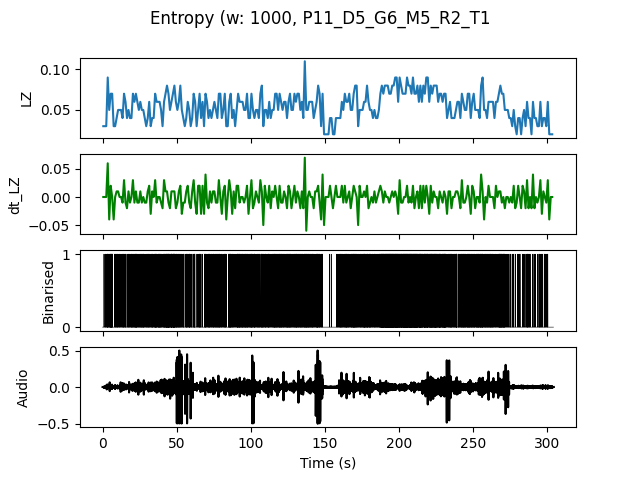

The data file committed next to this chart (first rows):
, t0, LZ, dt_LZ, IOI
0.0, 0.0, 0.0299, 0.0, 1.0
1.0, 1.0, 0.0299, 0.0, 0.5
2.0, 2.0, 0.0299, 0.0, 1.0
3.0, 3.0, 0.08969, 0.05979, 0.1667
4.0, 4.0, 0.04983, -0.03986, 0.3333
5.0, 5.0, 0.06976, 0.01993, 0.1111
6.0, 6.0, 0.06976, 0.0, 0.2
7.0, 7.0, 0.0299, -0.03986, 0.5
8.0, 8.0, 0.0299, 0.0, 0.5
9.0, 9.0, 0.03986, 0.009966, 0.3333
10.0, 10.0, 0.04983, 0.009966, 0.3333
11.0, 11.0, 0.04983, 0.0, 0.25
12.0, 12.0, 0.04983, 0.0, 0.5
13.0, 13.0, 0.03986, -0.009966, 0.5
14.0, 14.0, 0.06976, 0.0299, 0.3333
15.0, 15.0, 0.05979, -0.009966, 0.3333
16.0, 16.0, 0.03986, -0.01993, 0.5
17.0, 17.0, 0.04983, 0.009966, 0.3333
18.0, 18.0, 0.03986, -0.009966, 0.5
19.0, 19.0, 0.03986, 0.0, 0.3333
20.0, 20.0, 0.06976, 0.0299, 0.3333
21.0, 21.0, 0.05979, -0.009966, 0.25
22.0, 22.0, 0.06976, 0.009966, 0.1667
23.0, 23.0, 0.05979, -0.009966, 0.2
24.0, 24.0, 0.04983, -0.009966, 0.5
25.0, 25.0, 0.05979, 0.009966, 0.25
26.0, 26.0, 0.04983, -0.009966, 0.3333
27.0, 27.0, 0.04983, 0.0, 0.25
28.0, 28.0, 0.03986, -0.009966, 0.5
29.0, 29.0, 0.0299, -0.009966, 0.5
30.0, 30.0, 0.03986, 0.009966, 0.3333
31.0, 31.0, 0.05979, 0.01993, 0.3333
32.0, 32.0, 0.0299, -0.0299, 0.5
33.0, 33.0, 0.03986, 0.009966, 0.25
34.0, 34.0, 0.03986, 0.0, 1.0
35.0, 35.0, 0.06976, 0.0299, 0.1667
36.0, 36.0, 0.05979, -0.009966, 0.25
37.0, 37.0, 0.05979, 0.0, 0.2
38.0, 38.0, 0.05979, 0.0, 0.2
39.0, 39.0, 0.04983, -0.009966, 0.3333
40.0, 40.0, 0.0299, -0.01993, 0.5
41.0, 41.0, 0.05979, 0.0299, 0.25
42.0, 42.0, 0.06976, 0.009966, 0.2
43.0, 43.0, 0.07973, 0.009966, 0.1667
44.0, 44.0, 0.06976, -0.009966, 0.1429
45.0, 45.0, 0.04983, -0.01993, 0.25
46.0, 46.0, 0.05979, 0.009966, 0.1667
47.0, 47.0, 0.06976, 0.009966, 0.1429
48.0, 48.0, 0.07973, 0.009966, 0.125
49.0, 49.0, 0.05979, -0.01993, 0.2
50.0, 50.0, 0.04983, -0.009966, 0.3333
51.0, 51.0, 0.05979, 0.009966, 0.2
52.0, 52.0, 0.07973, 0.01993, 0.2
53.0, 53.0, 0.04983, -0.0299, 0.3333
54.0, 54.0, 0.03986, -0.009966, 0.25
55.0, 55.0, 0.0299, -0.009966, 1.0
56.0, 56.0, 0.03986, 0.009966, 0.3333
57.0, 57.0, 0.05979, 0.01993, 0.25
58.0, 58.0, 0.04983, -0.009966, 0.2
59.0, 59.0, 0.0299, -0.01993, 0.5
... 244 more rows
